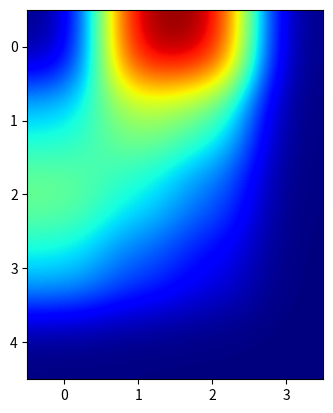

Python code for this plot:
#!/usr/bin/env python
# -*- coding: utf-8 -*-
# @File  : Ex6.2.py
# [redacted]
# @Date  : 2020/1/13
# @Desc  : Ex6.2.py 用途：
# @license : Copyright(C), 中南大学 and 致力科技
# @Contact : [email redacted]; [email redacted]

import numpy as np
import copy
import matplotlib.pyplot as plt

if __name__ == '__main__':
    u = np.zeros((5, 4))
    u[2, 0] = 1
    u[1, 0] = 0.707
    u[3, 0] = 0.707
    u[0, 1] = 2
    u[0, 2] = 2

    u1 = copy.deepcopy(u)
    err = 10
    while err > 1e-5:
        for i in range(1, 4):
            for j in range(1, 3):
                u1[i, j] = (u[i + 1, j] + u[i, j + 1] + u1[i - 1, j] + u1[i, j - 1]) / 4
                # print(i, j, u[i, j])
        err = u1[1, 1] - u[1, 1]
        u = copy.deepcopy(u1)

    print(u)
    plt.imshow(u1, cmap='jet', interpolation='gaussian')
    plt.show()
